Run: headless pygame with SDL's dummy video driver; simulated clock (each Clock.tick advances the game by its frame time, no real sleeping); random seed 0; keys injected as events and as key.get_pressed() state; no mouse input.
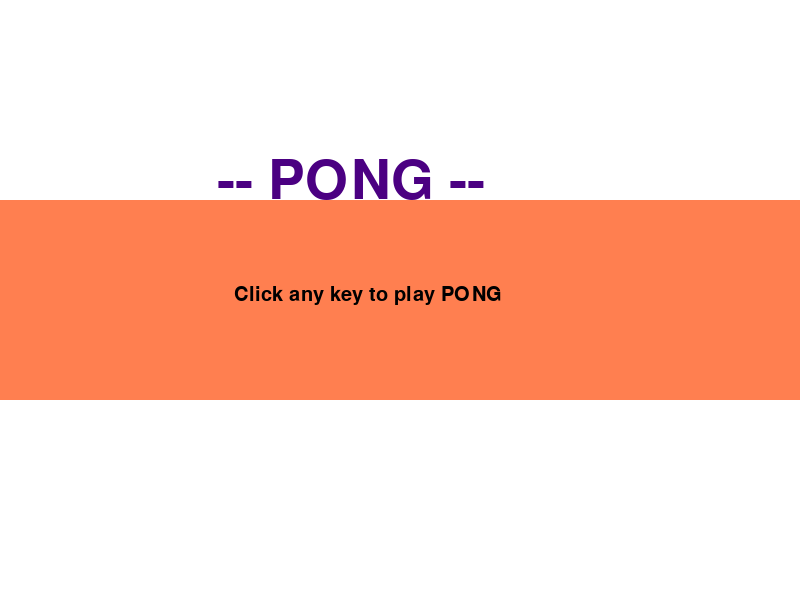
Frame 1 of 4 · flips 1–60 · no input
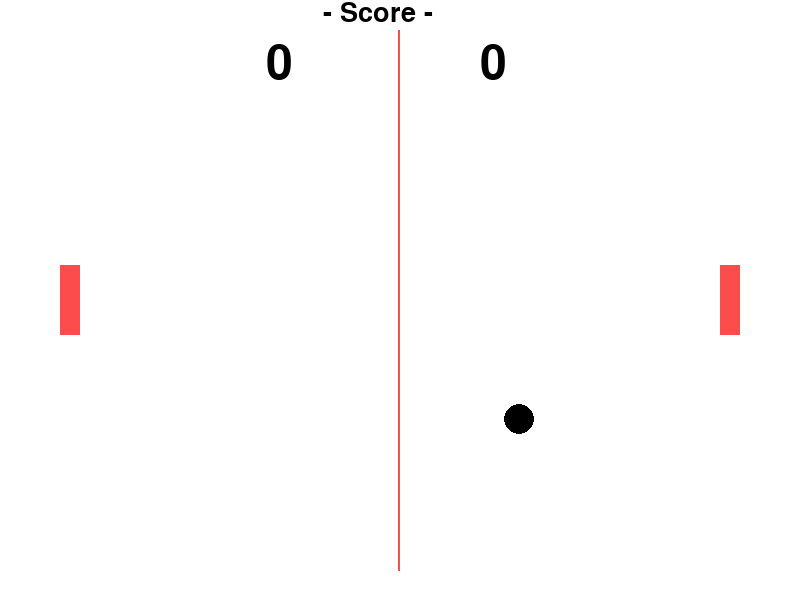
Frame 2 of 4 · flips 61–180 · tapped SPACE, RETURN · held RIGHT (→), D
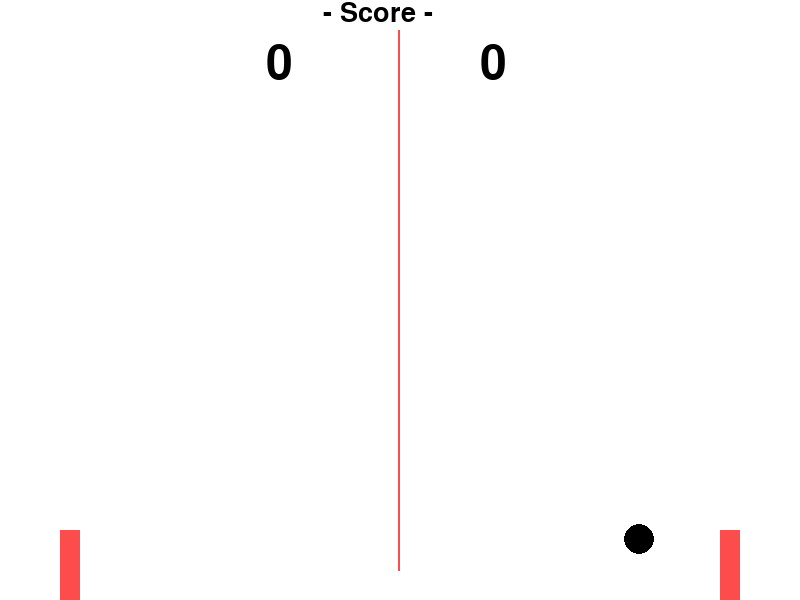
Frame 3 of 4 · flips 181–300 · held DOWN (↓), S
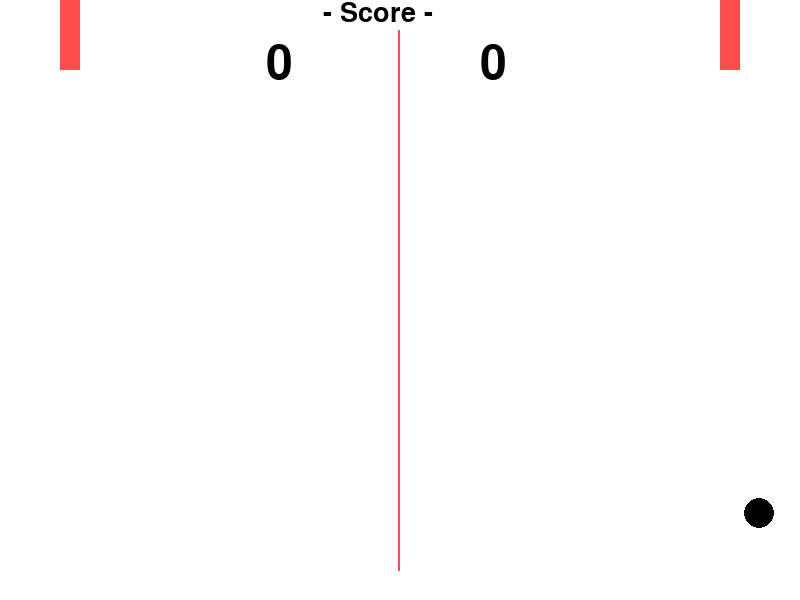
Frame 4 of 4 · flips 301–420 · held LEFT (←), A, UP (↑), W

The pygame program that drew these frames:

import random
import pygame

pygame.init()

# Colors and RGB tuple...
white = (255, 255, 255)
black = (0, 0, 0)
red = (253, 76, 76)
orange = (255, 127, 80)
violet = (75, 0, 130)
blue = (0, 0, 255)

# Game Variables
run = True
game_over = True
s_width = int(800)
s_height = int(600)
fps = 30
clock = pygame.time.Clock()
pad_speed = 5
ball_speed = 1.5
b_speed = [ball_speed, -ball_speed]  # This list to choose a random direction when the game begins.
global bspd_x, bspd_y
bspd_x = int(random.choice(b_speed))
bspd_y = int(random.choice(b_speed))
temp = False

# Object measurements
pad_ht = 70
pad_wh = 20
ball_rd = 10
radius = 15
global ball_x, ball_y
ball_x = int(s_width / 2)
ball_y = int(s_height / 2)

# Window
window = pygame.display.set_mode((s_width, s_height))
pygame.display.set_caption("Pong Game")
pygame.display.update()


class Bar(object):
    def __init__(self, x, y, x_size, y_size):
        self.x = x
        self.y = y
        self.x_size = x_size
        self.y_size = y_size
        Bar.draw(self)

    def draw(self):
        pygame.draw.rect(window, red, (self.x, self.y, self.x_size, self.y_size))

    def move(self, newY):
        self.y += newY
        if self.y < 0:
            self.y = 0
        elif (self.y + pad_ht) > s_height:
            self.y = s_height - pad_ht
        self.draw()


# Method to move the ball
def b_move(b_x, b_y, bs_x, bs_y, gover, t):
    b_x += bs_x
    b_y += bs_y
    # Collision handling for walls
    if b_y + radius > s_height or b_y - radius < 0:  # If the ball hits the TOP or BOTTOM SIDE of the screen
        bs_y *= -1
    if b_x + radius + 2 > s_width or b_x - radius - 2 < 0:  # If the ball hits the RIGHT or LEFT SIDE of the screen
        gover = True
        t = True
    return b_x, b_y, bs_x, bs_y, gover, t


# Method to display text in game window
def text_screen(text, color, size, x, y):
    pygame.font.init()
    font = pygame.font.SysFont('constantia', size)
    text_on_screen = font.render(text, True, color)
    window.blit(text_on_screen, (x, y))


print(pygame.font.get_fonts())

# Declaring RIGHT and LEFT BARS along with BALL
b_left = Bar((s_width / 10 - 20), (s_height / 2 - 35), pad_wh, pad_ht)
b_right = Bar((s_width - 80), (s_height / 2 - 35), pad_wh, pad_ht)
ball = pygame.draw.circle(window, black, (ball_x, ball_y), radius)

# Game Loop
while run:
    # Game initialization
    Player1 = 0  # Player-1 score
    Player1_c = 0
    Player2 = 0  # Player-2 score
    Player2_c = 0
    ball_x = int(s_width / 2)
    ball_y = int(s_height / 2)
    bspd_x = int(random.choice(b_speed))
    bspd_y = int(random.choice(b_speed))

    # Actual game functioning
    window.fill(white)
    window.fill(orange, (0, s_height / 3, s_width, s_height / 3))
    text_screen(" -- PONG -- ", violet, 80, s_width / 3 - 64, s_height / 4 + 5)
    text_screen("Click any key to play PONG", black, 30, s_width / 3 - 32, s_height / 2.1)
    pygame.display.update()
    for click in pygame.event.get():
        if click.type == pygame.QUIT:
            run = False
        if click.type == pygame.KEYDOWN:
            game_over = False
    while not game_over:
        window.fill(white)
        Bar.draw(b_left)
        Bar.draw(b_right)
        pygame.draw.lines(window, red, True, [(s_width / 2 - 2, 30), (s_width / 2 - 2, 570)], 2)
        pygame.draw.circle(window, black, (ball_x, ball_y), radius)
        ball_x, ball_y, bspd_x, bspd_y, game_over, temp = b_move(ball_x, ball_y, bspd_x, bspd_y, game_over,
                                                                 temp)  # Collision handling for walls

        text_screen("- Score -", black, 40, s_width / 2 - 77, 0)
        text_screen(str(Player1), black, 70, s_width / 3, 40)
        text_screen(str(Player2), black, 70, (s_width - s_width / 2.5), 40)

        for event in pygame.event.get():
            if event.type == pygame.QUIT:
                run = False
                game_over = True
        keys = pygame.key.get_pressed()
        if keys[pygame.K_UP]:
            b_right.move(- pad_speed)
        if keys[pygame.K_DOWN]:
            b_right.move(pad_speed)
        if keys[pygame.K_w]:
            b_left.move(- pad_speed)
        if keys[pygame.K_s]:
            b_left.move(pad_speed)

        # Collision handling for pads or bars
        for i in range(int(b_right.y), int(b_right.y + b_right.y_size)):
            if abs(i - ball_y) <= (radius + 3):
                print(b_right.y, b_right.y + b_right.y_size, abs(b_right.y - ball_y),
                      (b_right.y + b_right.y_size) - ball_y)
                # print("  ...x check")
                if abs(abs(b_right.x + (b_right.x + b_right.x_size)) / 2 - ball_x) <= (radius + 4):
                    print(b_right.x, b_right.x + b_right.x_size, abs(b_right.x - (b_right.x + b_right.x_size) / 2),
                          abs(abs(b_right.x - (b_right.x + b_right.x_size) / 2) - ball_x))
                    bspd_x *= -1
                    Player2_c += 1
        for i in range(int(b_left.y), int(b_left.y + b_left.y_size)):
            if abs(i - ball_y) <= (radius + 3):
                if abs(abs(b_left.x + (b_left.x + b_left.x_size)) / 2 - ball_x) <= (radius + 4):
                    bspd_x *= -1
                    Player1_c += 1
        if Player1_c != 0:
            Player1 += 5
            Player1_c = 0
        elif Player2_c != 0:
            Player2 += 5
            Player2_c = 0
        pygame.display.update()

    # Final WINDOW after the GAME is OVER
    if Player1 > Player2:
        while temp:
            window.fill(white)
            text_screen(" Congratulations, Player-1 WON", blue, 50, s_width / 2 - 350, s_height / 2 - 100)
            text_screen("Player-1 : " + str(Player1), violet, 40, s_width / 2 - 80, s_height / 2)
            text_screen("Player-2 : " + str(Player2), violet, 40, s_width / 2 - 80, s_height / 2 + 40)
            text_screen("Press  'Enter' to Play Again  or  'Esc' to Exit", red, 20, s_width / 2 - 170,
                        s_height / 2 + 200)
            pygame.display.update()
            for event in pygame.event.get():
                if event.type == pygame.QUIT:
                    temp = False
                    run = False
                if event.type == pygame.KEYDOWN:
                    if event.key == pygame.K_ESCAPE:
                        temp = False
                        run = False
                    if event.key == pygame.K_RETURN:
                        temp = False
    elif Player2 > Player1:
        while temp:
            window.fill(white)
            text_screen(" Congratulations, Player-2 WON", blue, 50, s_width / 2 - 350, s_height / 2 - 100)
            text_screen("Player-2 : " + str(Player2), violet, 40, s_width / 2 - 80, s_height / 2)
            text_screen("Player-1 : " + str(Player1), violet, 40, s_width / 2 - 80, s_height / 2 + 40)
            text_screen("Press  'Enter' to Play Again  or  'Esc' to Exit", red, 20, s_width / 2 - 170,
                        s_height / 2 + 200)
            pygame.display.update()
            for event in pygame.event.get():
                if event.type == pygame.QUIT:
                    temp = False
                    run = False
                if event.type == pygame.KEYDOWN:
                    if event.key == pygame.K_ESCAPE:
                        temp = False
                        run = False
                    if event.key == pygame.K_RETURN:
                        temp = False
    else:
        while temp:
            window.fill(white)
            text_screen(" DRAW", blue, 60, s_width / 2 - 100, s_height / 2 - 100)
            text_screen("Player-1 : " + str(Player1), violet, 40, s_width / 2 - 80, s_height / 2)
            text_screen("Player-2 : " + str(Player2), violet, 40, s_width / 2 - 80, s_height / 2 + 40)
            text_screen("Press  'Enter' to Play Again  or  'Esc' to Exit", red, 20, s_width / 2 - 170,
                        s_height / 2 + 200)
            pygame.display.update()
            for event in pygame.event.get():
                if event.type == pygame.QUIT:
                    temp = False
                    run = False
                if event.type == pygame.KEYDOWN:
                    if event.key == pygame.K_ESCAPE:
                        temp = False
                        run = False
                    if event.key == pygame.K_RETURN:
                        temp = False
    # Handling time
    pygame.time.delay(30)
    clock.tick(fps)
pygame.quit()
quit()
